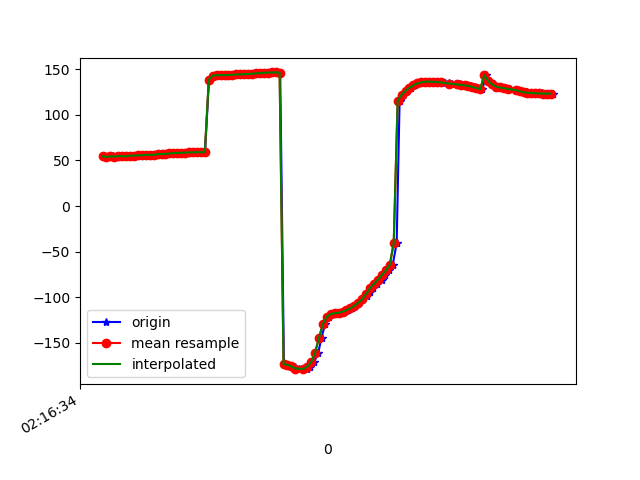

The table this chart was drawn from, first rows:
1617848194782, 543838327262761, 54.649242, 18.326065, -10.839249
1617848194796, 543838346493531, 54.35, 17.97, -11.86
1617848194816, 543838365724301, 54.03, 17.11, -12.36
1617848194834, 543838384955071, 54.51, 17.48, -13.09
1617848194858, 543838404185841, 54.27, 17.2, -13.74
1617848194866, 543838423416611, 54.81, 17.76, -13.96
1617848194886, 543838442647381, 54.65, 17.46, -15.07
1617848194903, 543838461878151, 54.65, 16.93, -15.47
1617848194921, 543838481108921, 55.32, 17.4, -16.55
1617848194941, 543838500339691, 55.19, 17.02, -17.08
1617848194959, 543838519570461, 55.59, 17.35, -17.36
1617848194979, 543838538801231, 55.68, 17.63, -18.63
1617848194998, 543838558032001, 55.56, 17.28, -18.82
1617848195018, 543838577262771, 56.27, 17.8, -19.2
1617848195037, 543838596493541, 56.17, 17.45, -19.94
1617848195056, 543838615724311, 56.16, 17.18, -20.17
1617848195074, 543838634955081, 57.13, 18.12, -20.67
1617848195093, 543838654185851, 57.04, 17.81, -21.76
1617848195112, 543838673416621, 57.16, 17.44, -22.14
1617848195132, 543838692647391, 57.78, 17.54, -22.23
1617848195149, 543838711878161, 58.07, 17.39, -22.69
1617848195169, 543838731108931, 58.28, 17.27, -23.32
1617848195187, 543838750339701, 58.48, 17.28, -23.94
1617848195209, 543838769570471, 58.67, 17.41, -24.5
1617848195226, 543838788801241, 58.83, 17.67, -25.03
1617848195246, 543838808032011, 58.97, 18.02, -25.49
1617848195266, 543838827262781, 59.08, 18.4, -25.89
1617848195286, 543838846493551, 59.13, 18.71, -26.23
1617848195301, 543838865724321, 59.14, 18.91, -26.46
1617848195321, 543838884955091, 138.5, 14.7, -23.99
1617848195340, 543838904185861, 142.7, 18.45, -25.85
1617848195359, 543838923416631, 143.8, 19.73, -26.25
1617848195378, 543838942647401, 143.7, 20.33, -26.06
1617848195397, 543838961878171, 143.6, 21.02, -25.91
1617848195417, 543838981108941, 143.7, 21.55, -25.79
1617848195436, 543839000339711, 143.8, 21.76, -25.74
1617848195454, 543839019570481, 144.1, 21.61, -25.78
1617848195473, 543839038801251, 144.3, 21.17, -25.86
1617848195496, 543839058032021, 144.5, 20.63, -25.95
1617848195513, 543839077262791, 144.7, 20.24, -26.05
1617848195530, 543839096493561, 144.9, 20.11, -26.23
1617848195549, 543839115724331, 145.2, 20.18, -26.5
1617848195571, 543839134955101, 145.5, 20.26, -26.74
1617848195588, 543839154185871, 145.9, 20.17, -26.92
1617848195607, 543839173416641, 146.2, 19.86, -27.05
1617848195625, 543839192647411, 146.4, 19.55, -27.15
1617848195649, 543839211878181, 146.5, 19.47, -27.2
1617848195664, 543839231108951, 146.6, 19.76, -27.32
1617848195683, 543839250339721, 146.4, 20.29, -27.54
1617848195702, 543839269570491, -173.4, 20.69, -27.84
1617848195724, 543839288801261, -174.1, 22.88, -28.75
1617848195740, 543839308032031, -175.1, 25.23, -30.12
1617848195759, 543839327262801, -176.7, 28.21, -31.9
1617848195778, 543839346493571, -178.2, 32.46, -34.73
1617848195800, 543839365724341, -178.9, 38.23, -39.27
1617848195818, 543839384955111, -178.4, 44.67, -45.86
1617848195835, 543839404185881, -176.3, 50.94, -54.7
1617848195855, 543839423416651, -171.3, 56.62, -66.73
1617848195876, 543839442647421, -161.1, 60.98, -84.1
1617848195893, 543839461878191, -144.6, 62.21, -107.7
1617848195911, 543839481108961, -129.4, 59.32, -130.4
... 60 more rows
